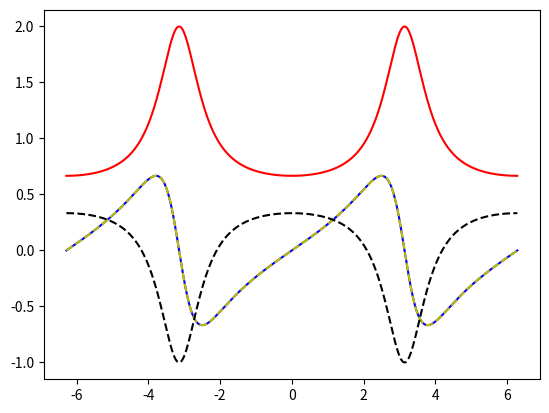

Reproduce this figure in Python.
#!/usr/bin/env python3
# -*- coding: utf-8 -*-
"""
Created on Fri Oct  6 10:41:40 2023

@author: aaa
"""

import numpy as np
import matplotlib.pyplot as plt

def w2(chi, a_21):
    return (1-1/(1+a_21*np.exp(1j*chi)))

chi=np.linspace(-2*np.pi,2*np.pi, 1000)

plt.plot(chi, w2(chi,2).imag, "b-")
plt.plot(chi, w2(chi,2).real, "r-")
plt.plot(chi, w2(chi,1/2).imag, "y--")
plt.plot(chi, w2(chi,1/2).real, "k--")
